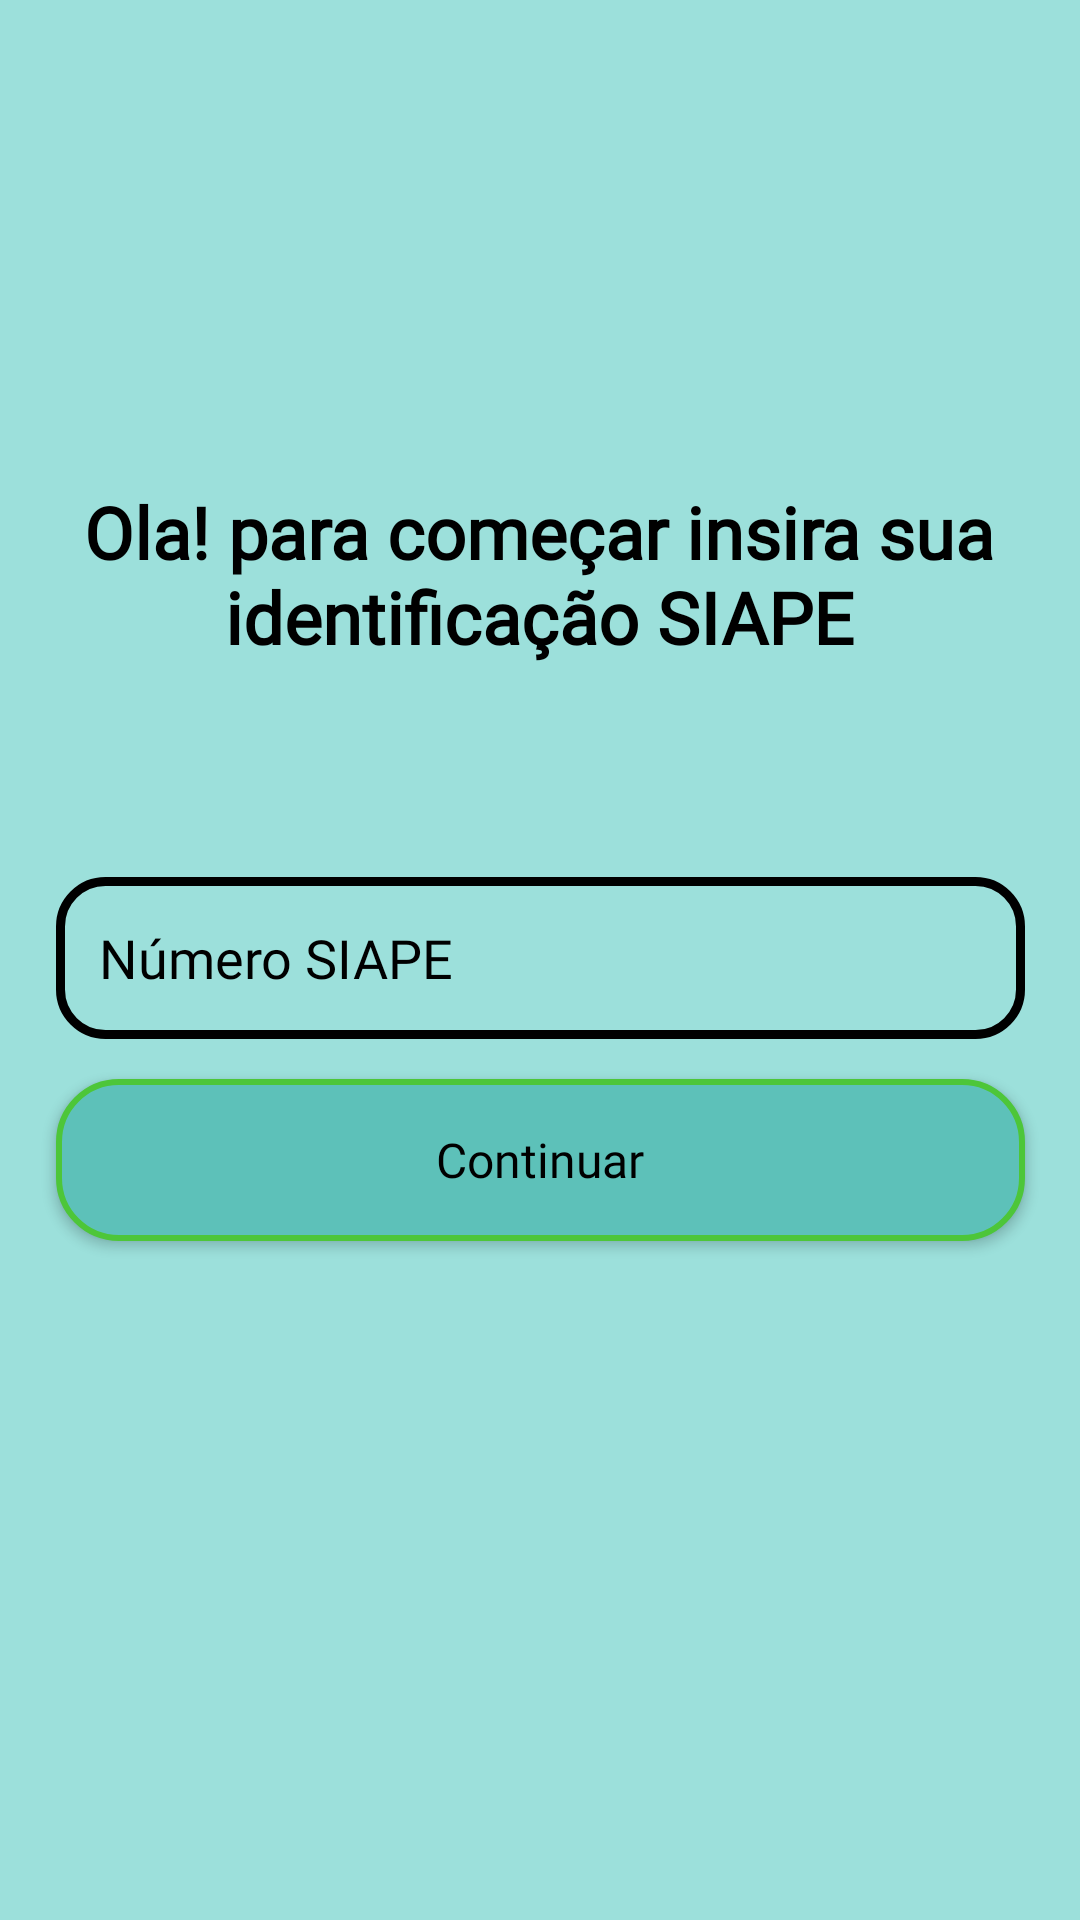

The Android layout XML behind this screen, and the referenced resources:
<!-- AndroidManifest.xml: application theme Theme.MeuIF -->
<!-- res/layout/tela_professor_login.xml -->
<?xml version="1.0" encoding="utf-8"?>
<androidx.constraintlayout.widget.ConstraintLayout xmlns:android="http://schemas.android.com/apk/res/android"
    xmlns:app="http://schemas.android.com/apk/res-auto"
    xmlns:tools="http://schemas.android.com/tools"
    android:layout_width="match_parent"
    android:layout_height="match_parent"
    android:background="@color/azulFundo"
    tools:context=".tela_professor_login">

    <TextView
        android:id="@+id/textViewOla"
        android:layout_width="334dp"
        android:layout_height="121dp"
        android:autoText="false"
        android:contextClickable="false"
        android:elegantTextHeight="true"
        android:fontFamily="@font/fira_mono_bold"
        android:freezesText="false"
        android:text="Ola! para começar insira sua identificação SIAPE"
        android:textAlignment="center"
        android:textColor="@color/black"
        android:textSize="24sp"
        android:textStyle="bold"
        app:layout_constraintBottom_toBottomOf="parent"
        app:layout_constraintEnd_toEndOf="parent"
        app:layout_constraintHorizontal_bias="0.493"
        app:layout_constraintStart_toStartOf="parent"
        app:layout_constraintTop_toTopOf="parent"
        app:layout_constraintVertical_bias="0.303" />

    <EditText
        android:id="@+id/entradaSIAPE"
        android:layout_width="323dp"
        android:layout_height="54dp"
        android:background="@drawable/edit_background"
        android:drawableLeft="@drawable/baseline_badge_24"
        android:ems="10"
        android:fontFamily="@font/fira_mono_medium"
        android:hint=" Número SIAPE"
        android:inputType="number"
        android:paddingLeft="10dp"
        android:textColor="@color/black"
        android:textColorHint="@color/black"
        app:layout_constraintBottom_toBottomOf="parent"
        app:layout_constraintEnd_toEndOf="parent"
        app:layout_constraintStart_toStartOf="parent"
        app:layout_constraintTop_toTopOf="parent"
        app:layout_constraintVertical_bias="0.499" />

    <Button
        android:id="@+id/botaoContinuarProfessor"
        android:layout_width="323dp"
        android:layout_height="54dp"
        android:background="@drawable/background_button"
        android:fontFamily="@font/fira_mono_bold"
        android:text="Continuar"
        android:textAllCaps="false"
        android:textColor="@color/black"
        android:textSize="16sp"
        app:layout_constraintBottom_toBottomOf="parent"
        app:layout_constraintEnd_toEndOf="parent"
        app:layout_constraintStart_toStartOf="parent"
        app:layout_constraintTop_toBottomOf="@+id/entradaSIAPE"
        app:layout_constraintVertical_bias="0.056" />

    <ProgressBar
        android:id="@+id/progressBar"
        style="?android:attr/progressBarStyle"
        android:layout_width="80dp"
        android:layout_height="80dp"
        android:background="#00000000"
        android:progressBackgroundTint="#00000000"
        android:progressTint="#00000000"
        android:visibility="invisible"
        app:layout_constraintBottom_toBottomOf="parent"
        app:layout_constraintEnd_toEndOf="parent"
        app:layout_constraintHorizontal_bias="0.498"
        app:layout_constraintStart_toStartOf="parent"
        app:layout_constraintTop_toTopOf="parent"
        app:layout_constraintVertical_bias="0.757" />

</androidx.constraintlayout.widget.ConstraintLayout>
<!-- resources referenced by this layout -->
<resources>
  <color name="azulFundo">#9CE0DB</color>
  <color name="black">#FF000000</color>
  <!-- drawable background_button (drawable) -->
  <?xml version="1.0" encoding="utf-8"?>
  <shape xmlns:android="http://schemas.android.com/apk/res/android">
  
      <solid android:color="@color/azulMaisEscuro"/>
      <corners android:radius="20dp"/>
      <stroke android:width="2dp"
          android:color="@color/verdeFraco"/>
  </shape>
  <!-- drawable edit_background (drawable) -->
  <?xml version="1.0" encoding="utf-8"?>
  <shape xmlns:android="http://schemas.android.com/apk/res/android">
  
      <stroke android:color="@color/black"
          android:width="3dp"/>
  
      <corners android:radius="15dp"/>
  
  </shape>
  <style name="Theme.MeuIF" parent="Theme.MaterialComponents.DayNight.DarkActionBar">
          
          <item name="colorPrimary">@color/azulFundo</item>
          <item name="colorPrimaryVariant">@color/purple_700</item>
          <item name="colorOnPrimary">@color/white</item>
          
          <item name="colorSecondary">@color/azulMaisEscuro</item>
          <item name="colorSecondaryVariant">@color/teal_700</item>
          <item name="colorOnSecondary">@color/black</item>
          
          <item name="android:statusBarColor">?attr/colorPrimaryVariant</item>
          
      </style>
  <color name="azulMaisEscuro">#5DC1B9</color>
  <color name="verdeFraco">#4DC639</color>
  <color name="purple_700">#5DC1B9</color>
  <color name="white">#FFFFFFFF</color>
  <color name="teal_700">#FF018786</color>
</resources>
